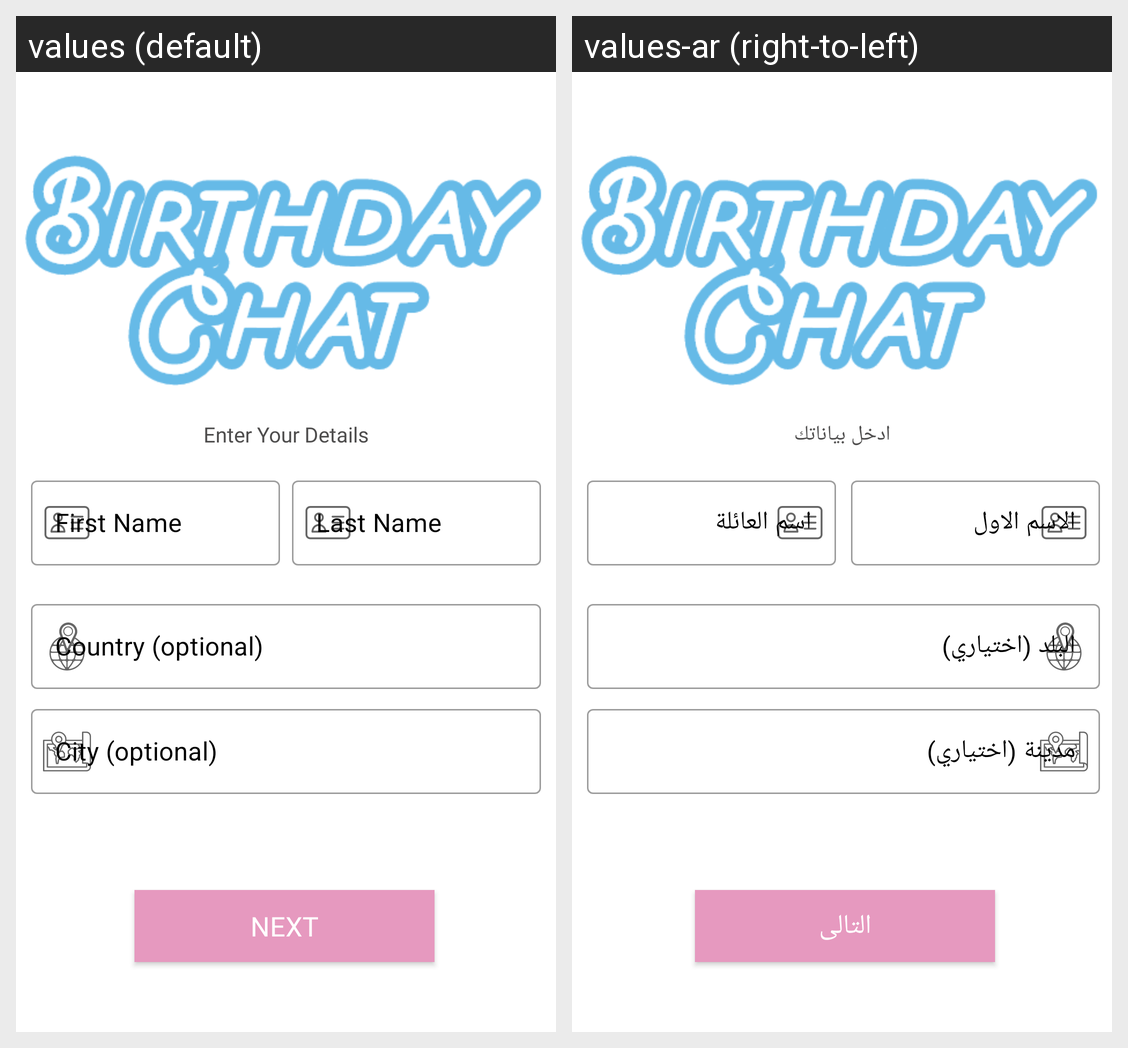

This grid shows one Android layout under two languages. Give, for every string resource on the screen, its name, the default text and each shown locale's text.
Android screen res/layout/fragment_add_name.xml rendered under 2 locales, left to right: values (default), values-ar (right-to-left). Device: Nexus 5 (rendered at 1080×1920; each locale shown at half size, 540×960, under a caption strip naming it); theme AppTheme.
Strings drawn on this screen, with the default value and each locale's value (text and hints the layout hard-codes, and strings that could not be matched under every locale, appear in the picture but are not listed):

next
  values: Next
  values-ar: التالى

whats_your_name
  values: Enter Your Details
  values-ar: ادخل بياناتك

country
  values: Country (optional)
  values-ar: البلد (اختياري)

city
  values: City (optional)
  values-ar: مدينة (اختياري)

first_name
  values: First Name
  values-ar: الاسم الاول

family_name
  values: Last Name
  values-ar: اسم العائلة
